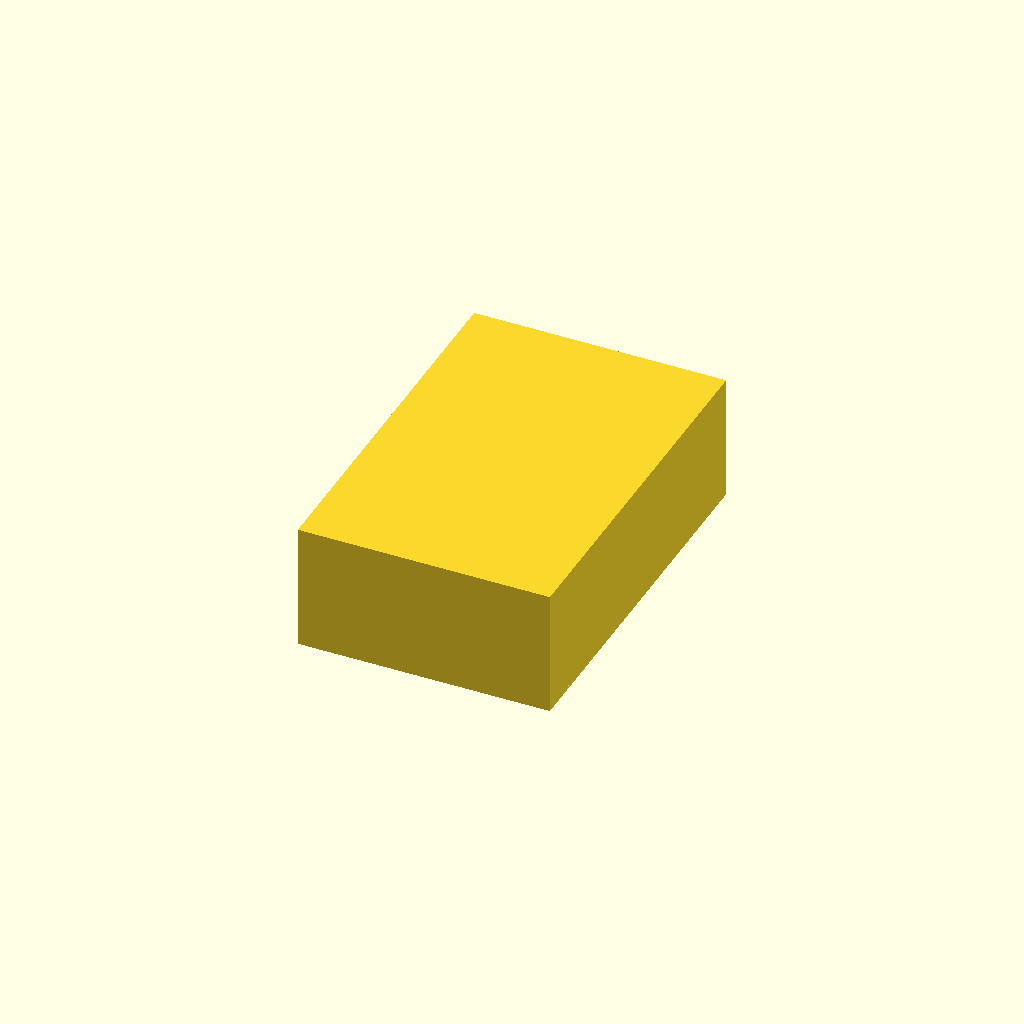
Cell 1: rendered with the file's own defaults.
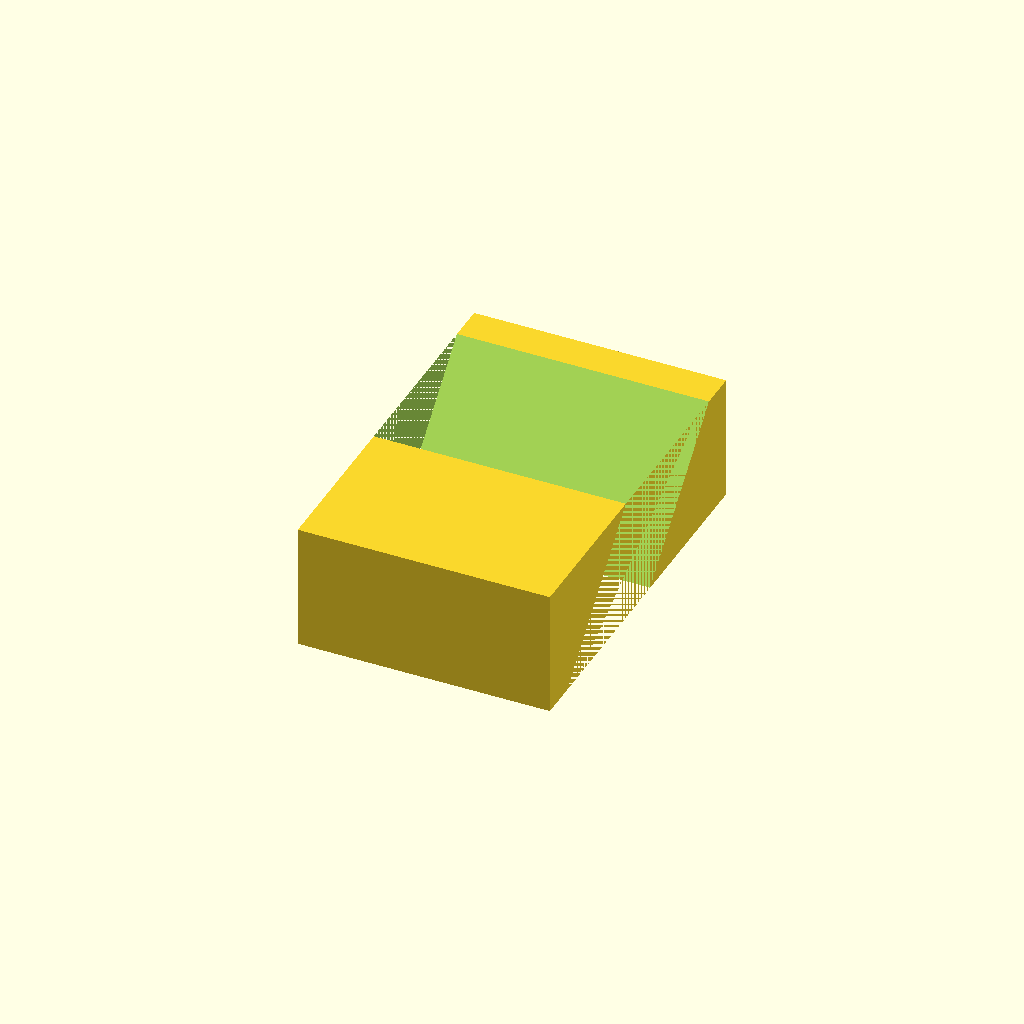
Cell 2 — part set to "first", the other parameters unchanged.
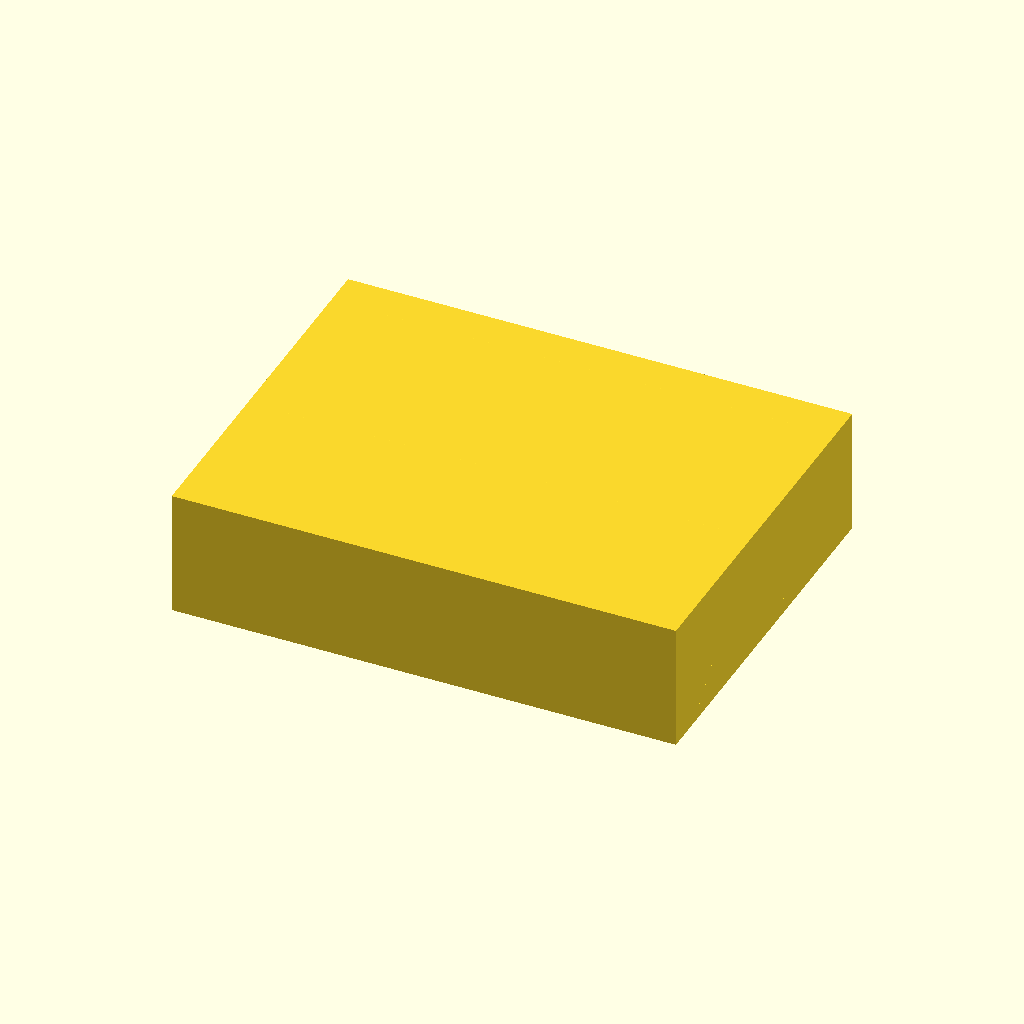
Cell 3 — width set to 40, the other parameters unchanged.
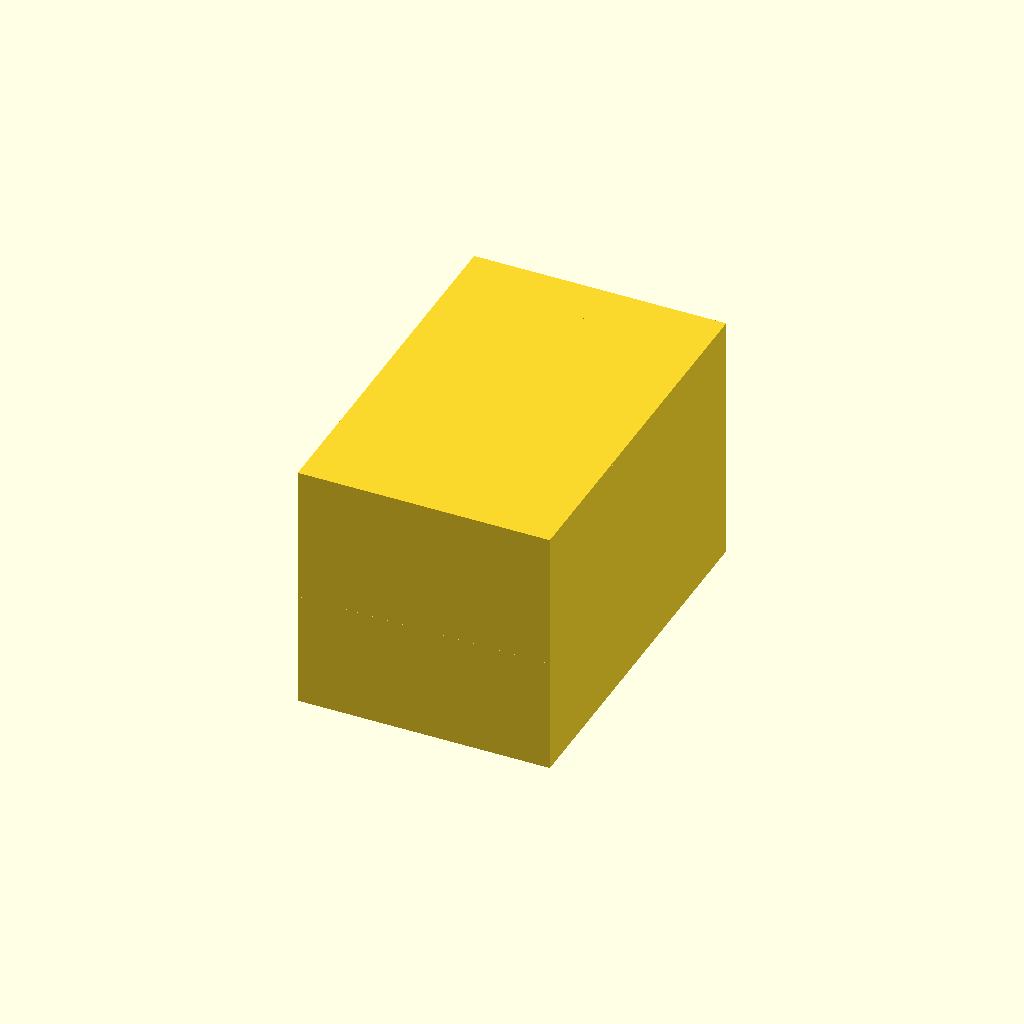
Cell 4 — height set to 20, the other parameters unchanged.
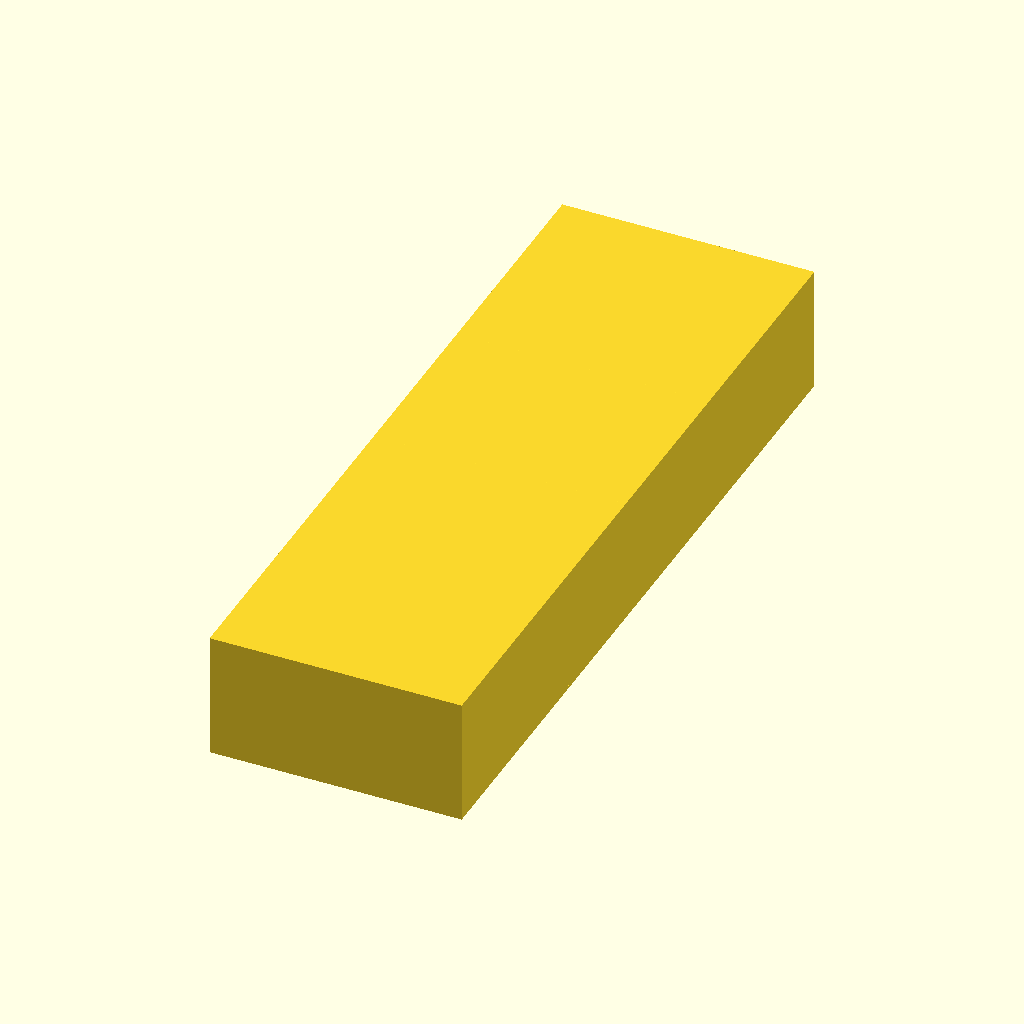
Cell 5: the same model with length = 60.
All cells are drawn from one camera (rotation 55°, 0°, 25°, orthographic, colour scheme Cornfield), so only the parameter changes between them.
Source of the model, inputs/thingiverse/files/thing-1372921/files/DualColorCalibration.scad:
// Which one would you like to see?
part = "all"; // [first:External piece,second:Internal piece,all:Both]
/* [Dimensions */
width = 20;
height = 10;
length = 30;

module color1(){
    difference(){
        cube([width,length,height],center=true);
        rotate([45,0,0]) cube([width,length,height],center=true);
    }
}
module color2(){
    intersection(){
        cube([width,length,height],center=true);
        rotate([45,0,0]) cube([width,length,height],center=true);
    }
}
print_part();

module print_part(){
    if(part=="first"){
       color1(); 
    }
    else if(part=="second"){
        color2();
    }
    else if(part=="all"){
        color1(); 
        color2();
    }
} 
Parameter table extracted from the source (name, type, default, range or options):
part: string, default "all", options "first", "second", "all"
width: number, default 20
height: number, default 10
length: number, default 30
